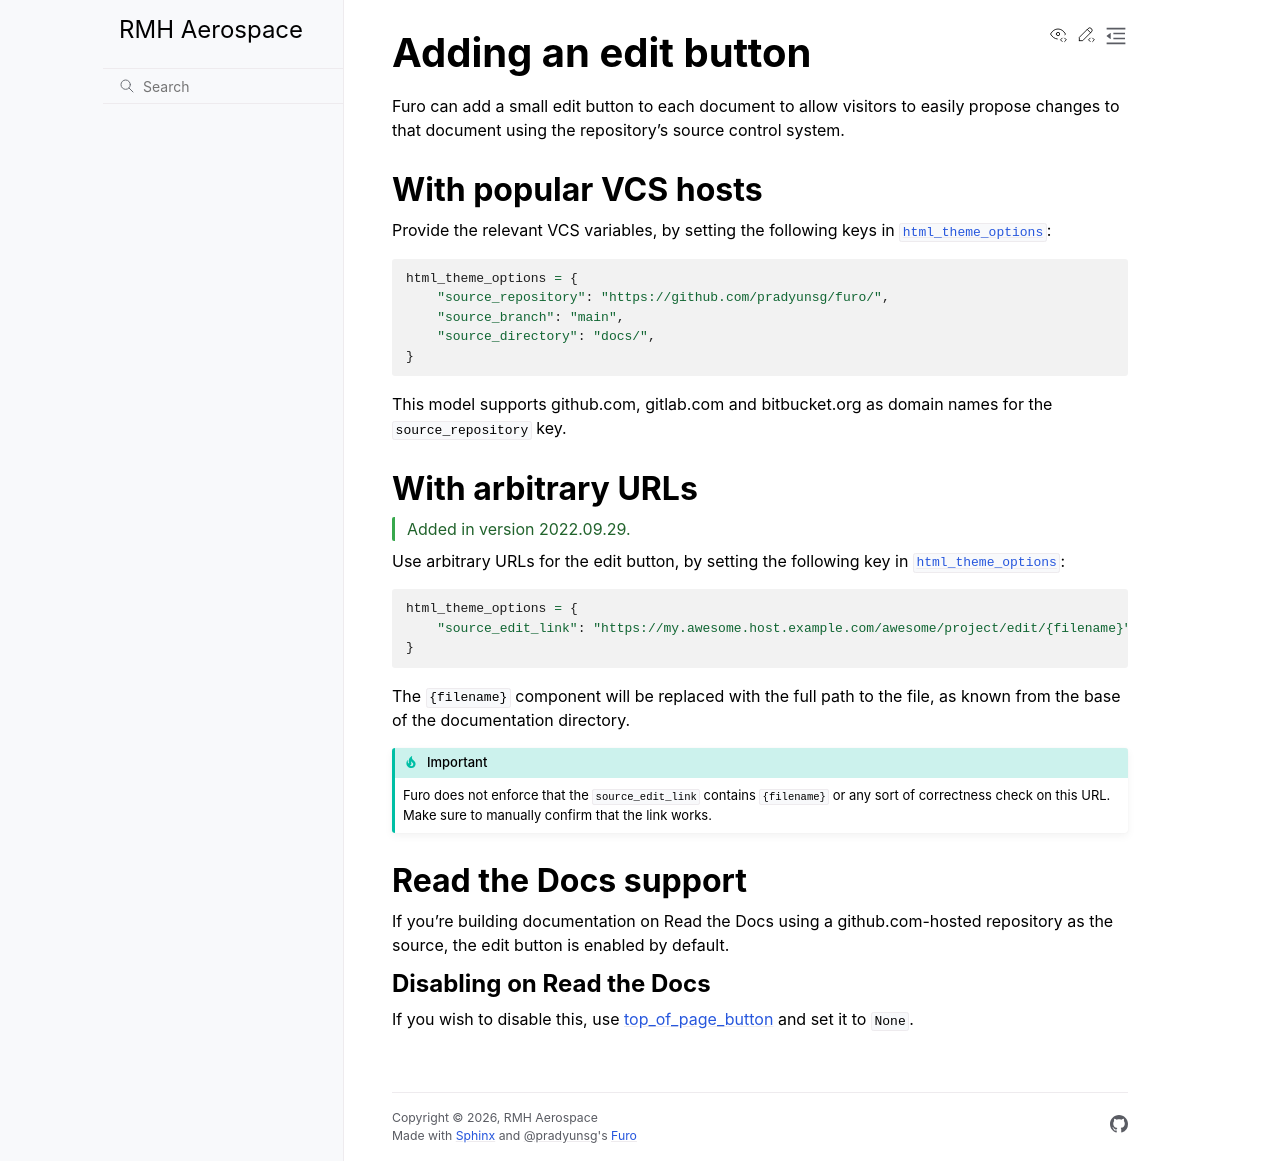

repository: aq18507/rmhaerospace · page: customisation/edit-button.html · generator: sphinx

# Adding an edit button

Furo can add a small edit button to each document to allow visitors to easily propose changes to that document using the repository's source control system.

## With popular VCS hosts

Provide the relevant VCS variables, by setting the following keys in [`html_theme_options`][sphinx-html_theme_options]:

```python
html_theme_options = {
    "source_repository": "https://github.com/pradyunsg/furo/",
    "source_branch": "main",
    "source_directory": "docs/",
}
```

This model supports github.com, gitlab.com and bitbucket.org as domain names for the `source_repository` key.

## With arbitrary URLs

```{versionadded} 2022.09.29

```

Use arbitrary URLs for the edit button, by setting the following key in [`html_theme_options`][sphinx-html_theme_options]:

```python
html_theme_options = {
    "source_edit_link": "https://my.awesome.host.example.com/awesome/project/edit/{filename}",
}
```

The `{filename}` component will be replaced with the full path to the file, as known from the base of the documentation directory.

```{important}
Furo does not enforce that the `source_edit_link` contains `{filename}` or any sort of correctness check on this URL. Make sure to manually confirm that the link works.
```

## Read the Docs support

If you're building documentation on Read the Docs using a github.com-hosted repository as the source, the edit button is enabled by default.

### Disabling on Read the Docs

If you wish to disable this, use {ref}`top_of_page_button` and set it to `None`.

[sphinx-html_theme_options]: https://www.sphinx-doc.org/en/master/usage/configuration.html#confval-html_theme_options
